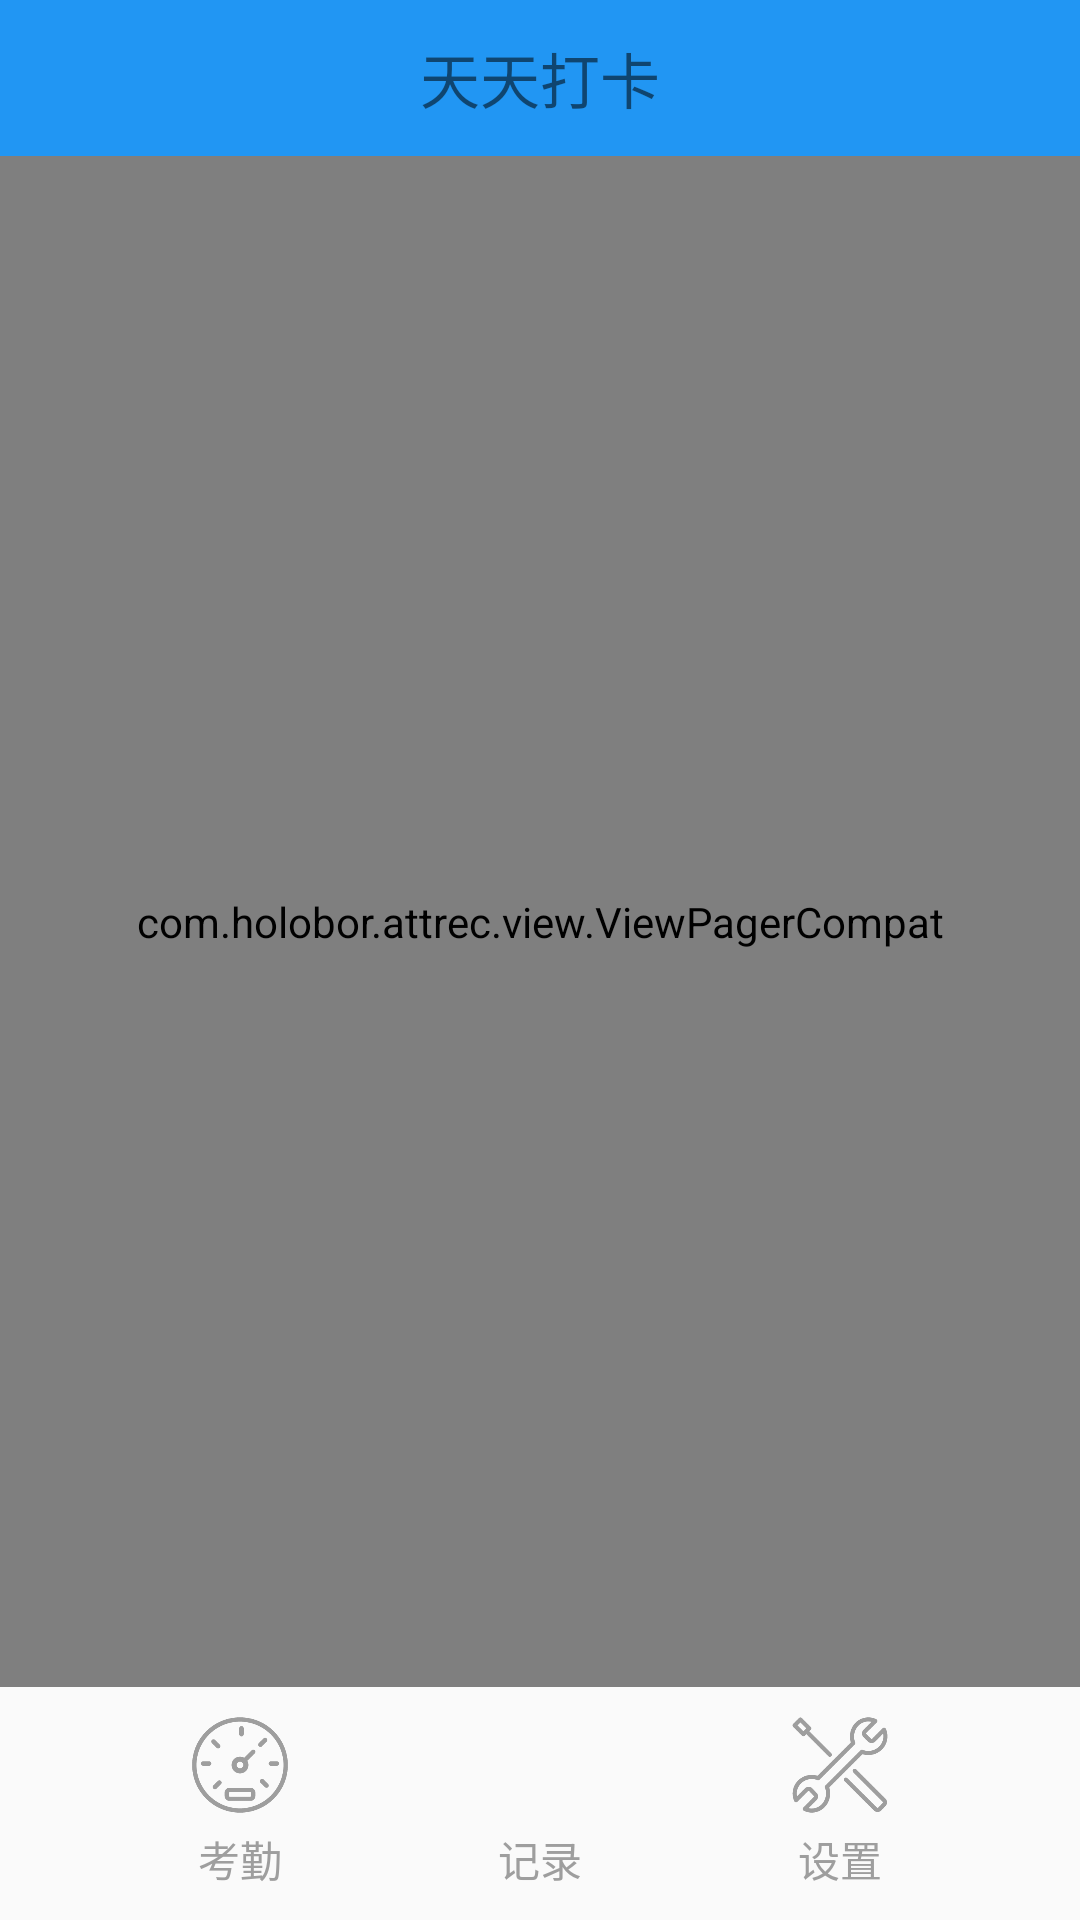

Here is an Android app screen rendered from its layout file. Give the layout XML and the strings, colors and styles it references.
<!-- AndroidManifest.xml: application theme AppTheme -->
<!-- res/layout/activity_main.xml -->
<?xml version="1.0" encoding="utf-8"?>
<RelativeLayout
    xmlns:android="http://schemas.android.com/apk/res/android"
    xmlns:tools="http://schemas.android.com/tools"
    android:layout_width="match_parent"
    android:layout_height="match_parent">


    <LinearLayout
        android:layout_width="match_parent"
        android:layout_height="wrap_content"
        android:orientation="horizontal"
        android:layout_alignParentBottom="true"
        android:paddingLeft="@dimen/margin_large"
        android:paddingRight="@dimen/margin_large"
        android:paddingTop="@dimen/margin_small"
        android:paddingBottom="@dimen/margin_small"
        android:gravity="center_vertical"
        android:id="@+id/bar_bottom" >

        <LinearLayout
            android:layout_weight="1"
            android:layout_width="0dp"
            android:layout_height="wrap_content"
            android:orientation="vertical"
            android:gravity="center_horizontal"
            android:onClick="onNavClick"
            android:id="@+id/btn_att" >

            <ImageView
                android:layout_width="@dimen/size_img_bar_bottom"
                android:layout_height="@dimen/size_img_bar_bottom"
                android:src="@drawable/ic_att"
                android:scaleType="fitCenter" />

            <TextView
                style="@style/NavTextStyle"
                android:layout_width="wrap_content"
                android:layout_height="wrap_content"
                android:layout_marginTop="@dimen/margin_xsmall"
                android:text="@string/attendance"/>
        </LinearLayout>

        <LinearLayout
            android:layout_weight="1"
            android:layout_width="0dp"
            android:layout_height="wrap_content"
            android:orientation="vertical"
            android:gravity="center_horizontal"
            android:onClick="onNavClick"
            android:id="@+id/btn_rec" >

            <ImageView
                android:layout_width="@dimen/size_img_bar_bottom"
                android:layout_height="@dimen/size_img_bar_bottom"
                android:src="@drawable/ic_rec"
                android:scaleType="fitCenter" />

            <TextView
                style="@style/NavTextStyle"
                android:layout_width="wrap_content"
                android:layout_height="wrap_content"
                android:layout_marginTop="@dimen/margin_xsmall"
                android:text="@string/record"/>
        </LinearLayout>

        <LinearLayout
            android:layout_weight="1"
            android:layout_width="0dp"
            android:layout_height="wrap_content"
            android:orientation="vertical"
            android:gravity="center_horizontal"
            android:onClick="onNavClick"
            android:id="@+id/btn_set" >

            <ImageView
                android:layout_width="@dimen/size_img_bar_bottom"
                android:layout_height="@dimen/size_img_bar_bottom"
                android:src="@drawable/ic_set"
                android:scaleType="fitCenter" />

            <TextView
                style="@style/NavTextStyle"
                android:layout_width="wrap_content"
                android:layout_height="wrap_content"
                android:layout_marginTop="@dimen/margin_xsmall"
                android:text="@string/setting"/>
        </LinearLayout>
    </LinearLayout>

    <RelativeLayout
        android:layout_width="match_parent"
        android:layout_height="52dp"
        android:background="@color/holobor_blue"
        android:id="@+id/bar_top" >

        <TextView
            android:layout_width="wrap_content"
            android:layout_height="wrap_content"
            android:layout_centerInParent="true"
            android:text="@string/app_name"
            android:textSize="@dimen/size_txt_normal"
            android:textColor="@color/holobor_white" />

    </RelativeLayout>

    <com.holobor.attrec.view.ViewPagerCompat
        android:layout_width="match_parent"
        android:layout_height="match_parent"
        android:layout_above="@id/bar_bottom"
        android:layout_below="@id/bar_top"
        android:id="@+id/pager" />

</RelativeLayout>
<!-- resources referenced by this layout -->
<resources>
  <color name="holobor_blue">#2196F3</color>
  <dimen name="margin_large">30dp</dimen>
  <dimen name="margin_small">10dp</dimen>
  <dimen name="margin_xsmall">5dp</dimen>
  <dimen name="size_img_bar_bottom">32dp</dimen>
  <dimen name="size_txt_normal">20dp</dimen>
  <!-- drawable ic_att (drawable) -->
  <?xml version="1.0" encoding="utf-8"?>
  <selector xmlns:android="http://schemas.android.com/apk/res/android">
  
      <item android:state_selected="false" android:drawable="@mipmap/ic_att_norm" />
      <item android:state_selected="true" android:drawable="@mipmap/ic_att_sel" />
  </selector>
  <!-- drawable ic_rec (drawable) -->
  <?xml version="1.0" encoding="utf-8"?>
  <selector xmlns:android="http://schemas.android.com/apk/res/android">
  
      <item android:state_selected="false" android:drawable="@mipmap/ic_rec_norm" />
      <item android:state_selected="true" android:drawable="@mipmap/ic_rec_sel" />
  </selector>
  <!-- drawable ic_set (drawable) -->
  <?xml version="1.0" encoding="utf-8"?>
  <selector xmlns:android="http://schemas.android.com/apk/res/android">
  
      <item android:state_selected="false" android:drawable="@mipmap/ic_set_norm" />
      <item android:state_selected="true" android:drawable="@mipmap/ic_set_sel" />
  </selector>
  <string name="app_name">天天打卡</string>
  <string name="attendance">考勤</string>
  <string name="record">记录</string>
  <string name="setting">设置</string>
  <style name="NavTextStyle" parent="@android:style/Widget.TextView">
          <item name="android:textSize">@dimen/size_txt_bar_bottom</item>
          <item name="android:textColor">@drawable/color_text_nav</item>
      </style>
  <style name="AppTheme" parent="Theme.AppCompat.Light.DarkActionBar">
          
          <item name="colorPrimary">@color/colorPrimary</item>
          <item name="colorPrimaryDark">@color/colorPrimaryDark</item>
          <item name="colorAccent">@color/colorAccent</item>
      </style>
  <dimen name="size_txt_bar_bottom">14dp</dimen>
  <!-- drawable color_text_nav (drawable) -->
  <?xml version="1.0" encoding="utf-8"?>
  <selector xmlns:android="http://schemas.android.com/apk/res/android">
  
      <item android:state_selected="false" android:color="@color/holobor_gray" />
      <item android:state_selected="true" android:color="@color/holobor_blue" />
  </selector>
  <color name="colorPrimary">#3F51B5</color>
  <color name="colorPrimaryDark">#303F9F</color>
  <color name="colorAccent">#FF4081</color>
  <color name="holobor_gray">#9E9E9E</color>
</resources>
